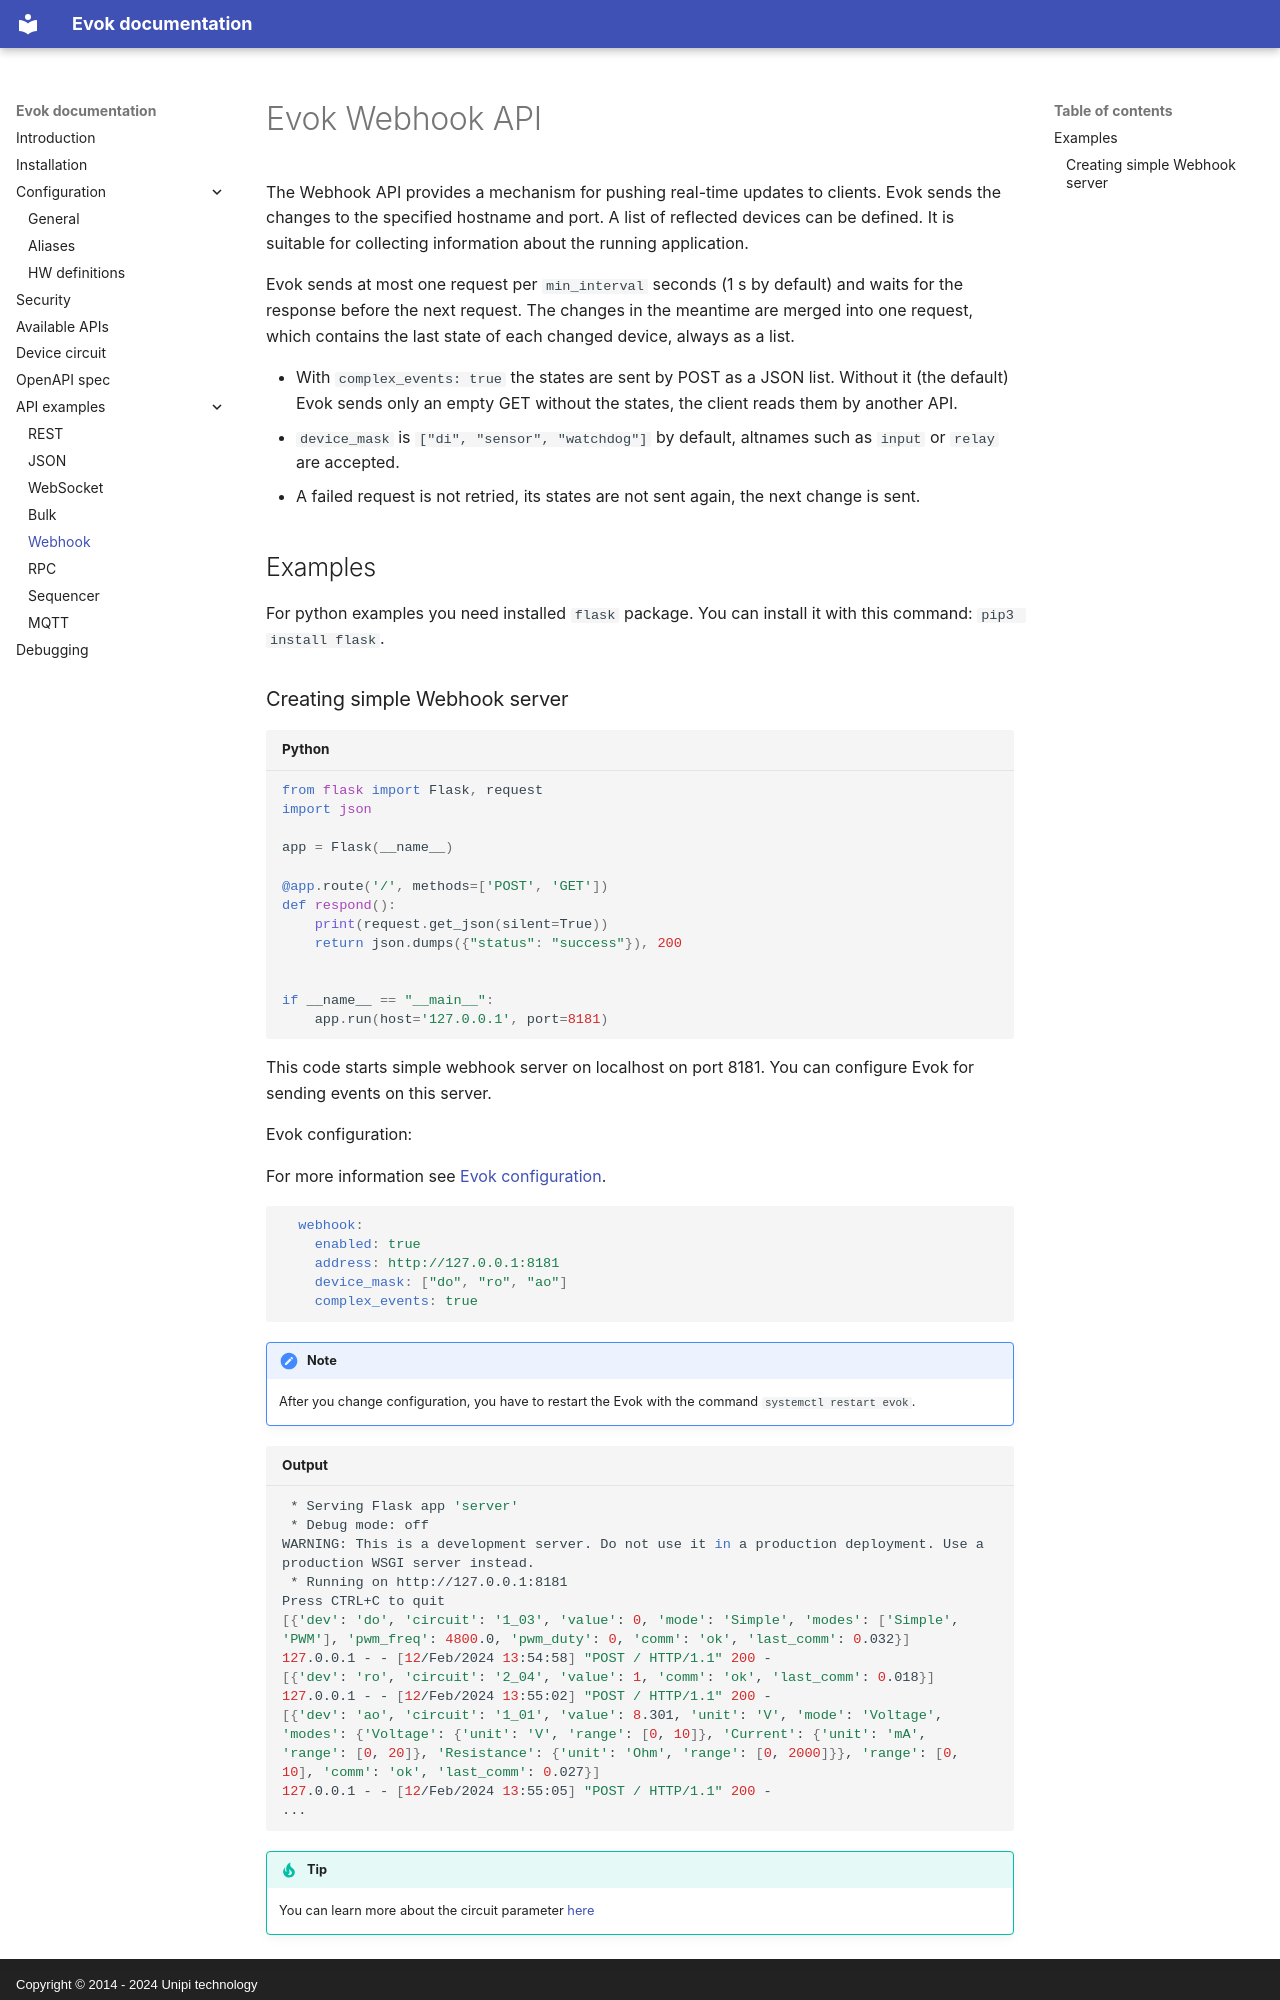

repository: UnipiTechnology/evok · page: apis/webhook/index.html · generator: mkdocs · copyright: Copyright © 2014 - 2024 Unipi technology

# Evok Webhook API

The Webhook API provides a mechanism for pushing real-time updates to clients. Evok sends the changes to the specified hostname and port. A list of reflected devices can be defined. It is suitable for collecting information about the running application.

Evok sends at most one request per `min_interval` seconds (1 s by default) and waits for the response before
the next request. The changes in the meantime are merged into one request, which contains the last state
of each changed device, always as a list.

- With `complex_events: true` the states are sent by POST as a JSON list. Without it (the default) Evok sends
  only an empty GET without the states, the client reads them by another API.
- `device_mask` is `["di", "sensor", "watchdog"]` by default, altnames such as `input` or `relay` are accepted.
- A failed request is not retried, its states are not sent again, the next change is sent.

## Examples

For python examples you need installed `flask` package. You can install it with this command: `pip3 install flask`.
